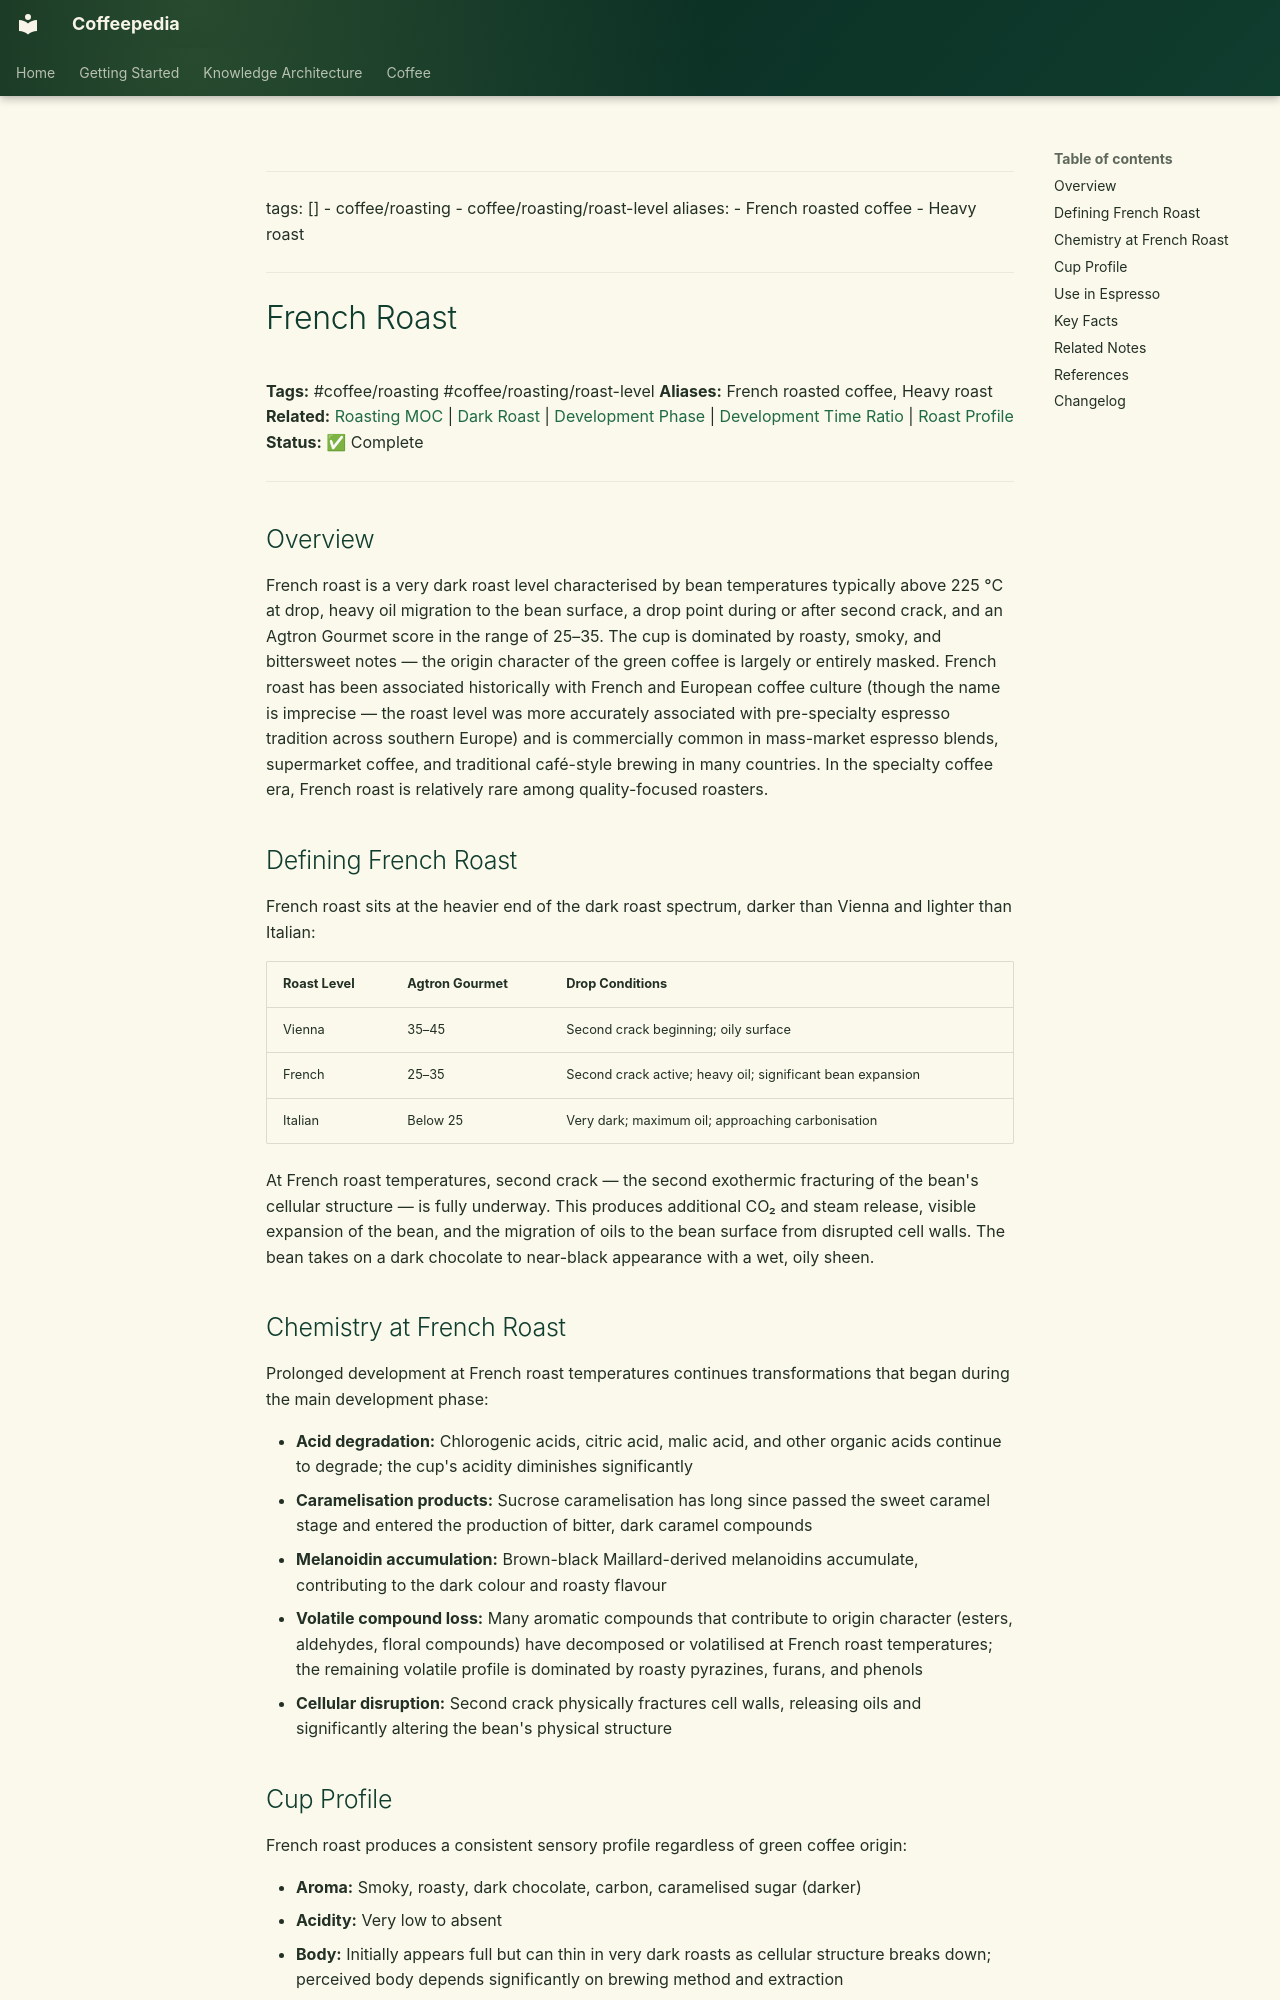

repository: Vauldt/all-about-coffee · page: coffee/coffee-roasting/french-roast/index.html · generator: mkdocs

---
tags: []
  - coffee/roasting
  - coffee/roasting/roast-level
aliases:
  - French roasted coffee
  - Heavy roast
---

# French Roast

**Tags:** #coffee/roasting #coffee/roasting/roast-level
**Aliases:** French roasted coffee, Heavy roast
**Related:** [Roasting MOC](../maps-of-content/roasting-moc.md) | [Dark Roast](dark-roast.md) | [Development Phase](development-phase.md) | [Development Time Ratio](development-time-ratio.md) | [Roast Profile](roast-profile.md)
**Status:** ✅ Complete

---

## Overview

French roast is a very dark roast level characterised by bean temperatures typically above 225 °C at drop, heavy oil migration to the bean surface, a drop point during or after second crack, and an Agtron Gourmet score in the range of 25–35. The cup is dominated by roasty, smoky, and bittersweet notes — the origin character of the green coffee is largely or entirely masked. French roast has been associated historically with French and European coffee culture (though the name is imprecise — the roast level was more accurately associated with pre-specialty espresso tradition across southern Europe) and is commercially common in mass-market espresso blends, supermarket coffee, and traditional café-style brewing in many countries. In the specialty coffee era, French roast is relatively rare among quality-focused roasters.

## Defining French Roast

French roast sits at the heavier end of the dark roast spectrum, darker than Vienna and lighter than Italian:

| Roast Level | Agtron Gourmet | Drop Conditions |
| :--- | :--- | :--- |
| Vienna | 35–45 | Second crack beginning; oily surface |
| French | 25–35 | Second crack active; heavy oil; significant bean expansion |
| Italian | Below 25 | Very dark; maximum oil; approaching carbonisation |

At French roast temperatures, second crack — the second exothermic fracturing of the bean's cellular structure — is fully underway. This produces additional CO₂ and steam release, visible expansion of the bean, and the migration of oils to the bean surface from disrupted cell walls. The bean takes on a dark chocolate to near-black appearance with a wet, oily sheen.

## Chemistry at French Roast

Prolonged development at French roast temperatures continues transformations that began during the main development phase:

- **Acid degradation:** Chlorogenic acids, citric acid, malic acid, and other organic acids continue to degrade; the cup's acidity diminishes significantly
- **Caramelisation products:** Sucrose caramelisation has long since passed the sweet caramel stage and entered the production of bitter, dark caramel compounds
- **Melanoidin accumulation:** Brown-black Maillard-derived melanoidins accumulate, contributing to the dark colour and roasty flavour
- **Volatile compound loss:** Many aromatic compounds that contribute to origin character (esters, aldehydes, floral compounds) have decomposed or volatilised at French roast temperatures; the remaining volatile profile is dominated by roasty pyrazines, furans, and phenols
- **Cellular disruption:** Second crack physically fractures cell walls, releasing oils and significantly altering the bean's physical structure
